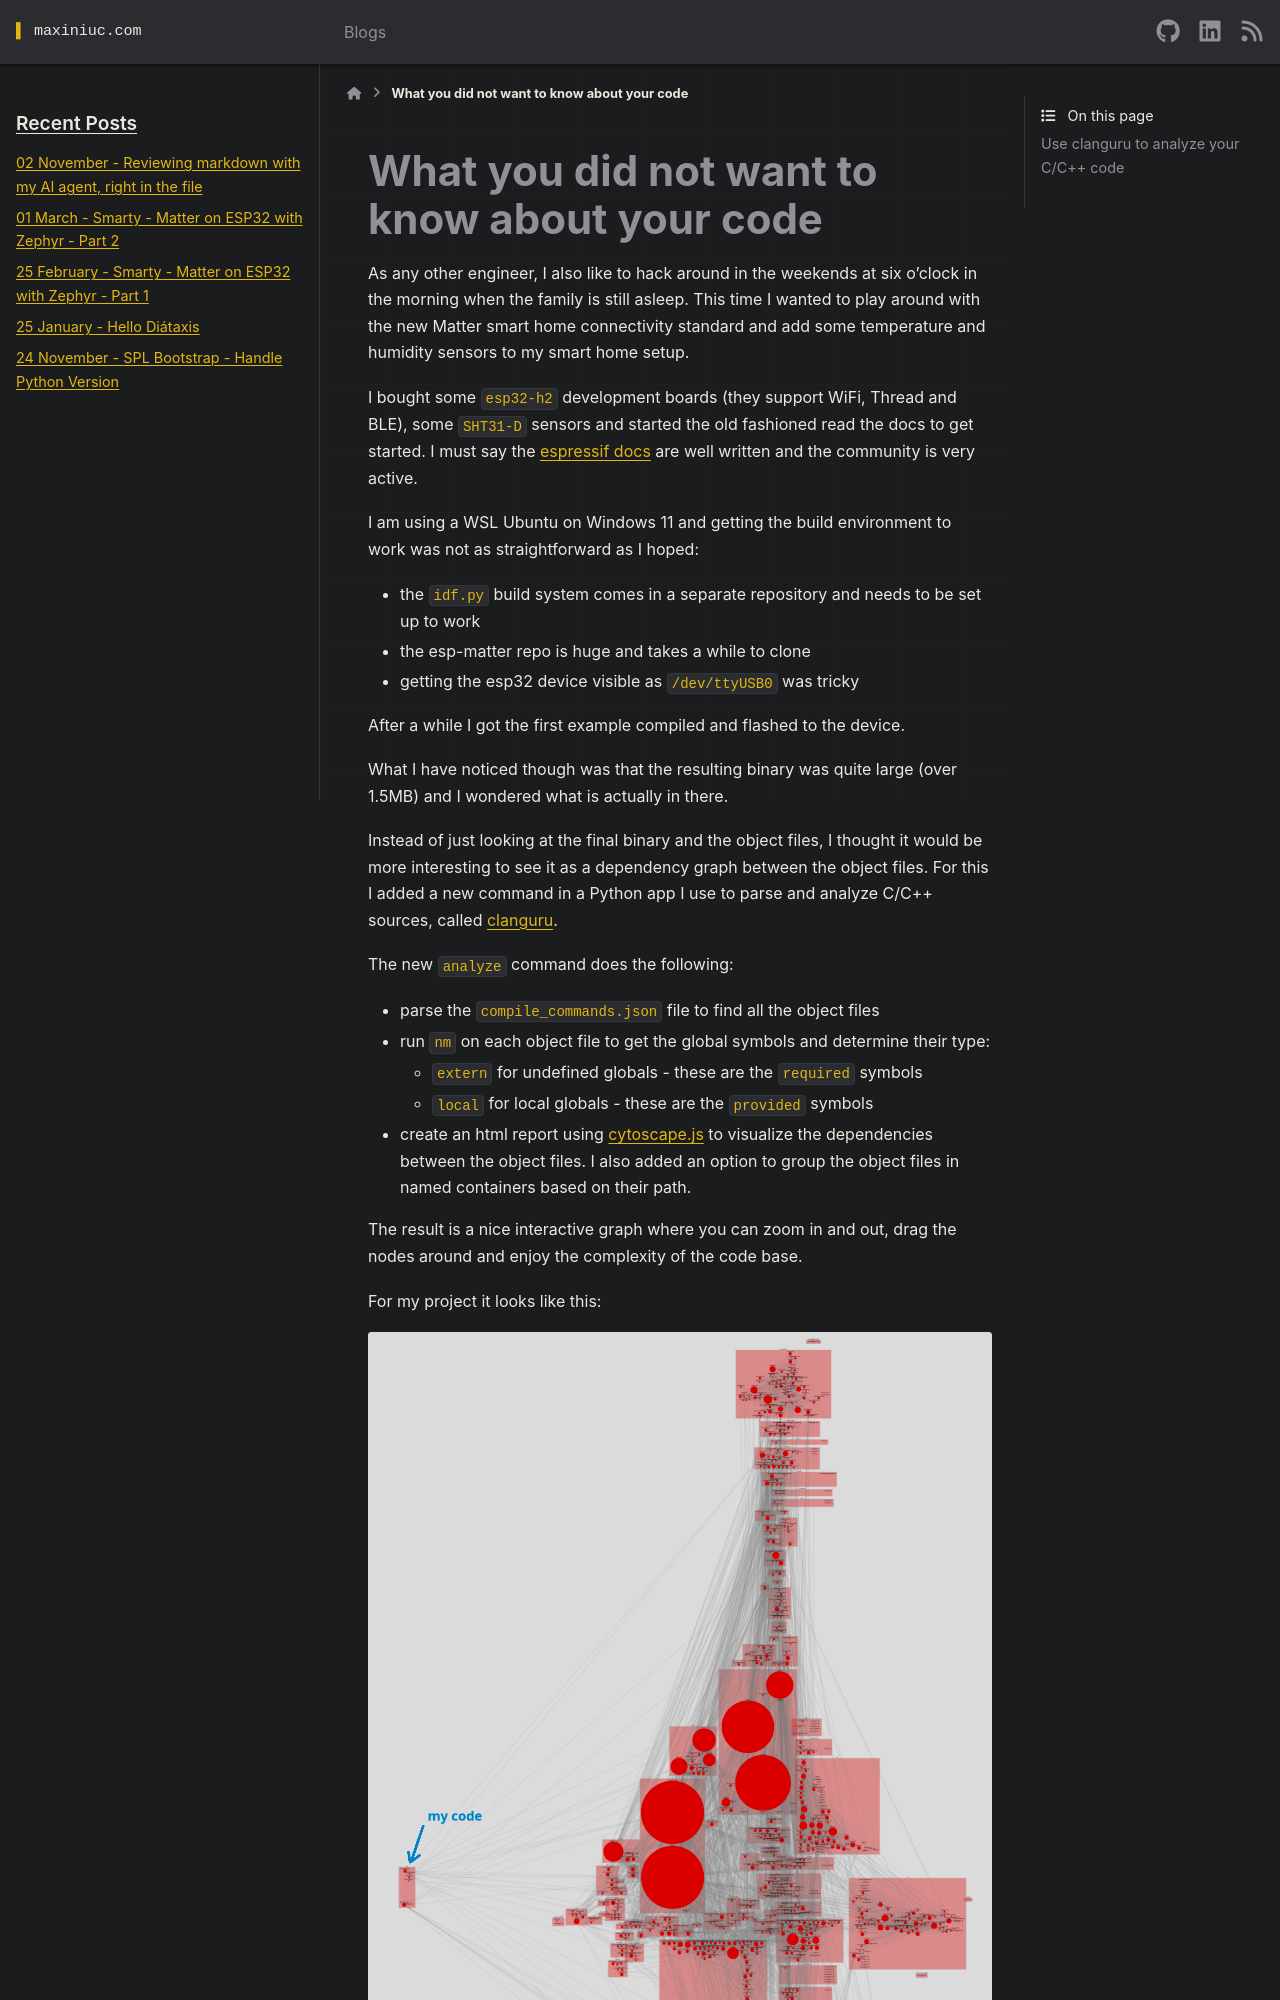

repository: cuinixam/cuinixam.github.io · page: blogs/2025/what_you_did_not_want_to_know_about_your_code.html · generator: sphinx

---
tags: c, dependency, objects, nm, clanguru, cytoscape
category: learning
date: 2025-09-26
title: What you did not want to know about your code
---

# What you did not want to know about your code

As any other engineer, I also like to hack around in the weekends at six o’clock in the morning when the family is still asleep.
This time I wanted to play around with the new Matter smart home connectivity standard and add some temperature and humidity sensors to my smart home setup.

I bought some `esp32-h2` development boards (they support WiFi, Thread and BLE), some `SHT31-D` sensors and started the old fashioned read the docs to get started.
I must say the [espressif docs](https://docs.espressif.com/projects/esp-matter/en/latest/esp32/developing.html) are well written and the community is very active.

I am using a WSL Ubuntu on Windows 11 and getting the build environment to work was not as straightforward as I hoped:

- the `idf.py` build system comes in a separate repository and needs to be set up to work
- the esp-matter repo is huge and takes a while to clone
- getting the esp32 device visible as `/dev/ttyUSB0` was tricky

After a while I got the first example compiled and flashed to the device.

What I have noticed though was that the resulting binary was quite large (over 1.5MB) and I wondered what is actually in there.

Instead of just looking at the final binary and the object files, I thought it would be more interesting to see it as a dependency graph between the object files.
For this I added a new command in a Python app I use to parse and analyze C/C++ sources, called [clanguru](https://github.com/cuinixam/clanguru).

The new `analyze` command does the following:
